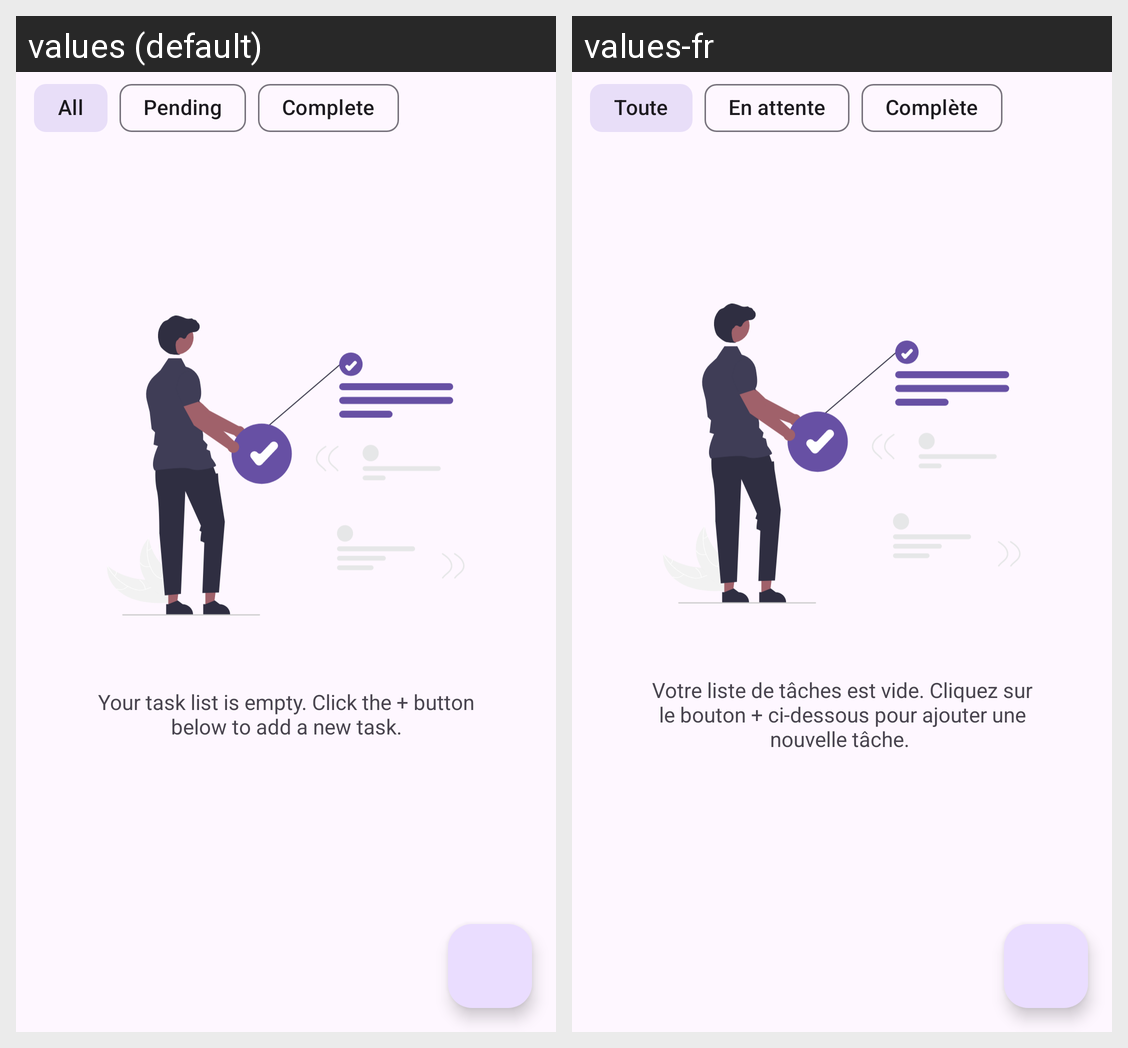

Locale-by-locale string values for the Android screen shown in this grid:
Android screen res/layout/fragment_home.xml rendered under 2 locales, left to right: values (default), values-fr. Device: Nexus 5 (rendered at 1080×1920; each locale shown at half size, 540×960, under a caption strip naming it); theme Theme.IDEAManager.
Strings drawn on this screen, with the default value and each locale's value (text and hints the layout hard-codes, and strings that could not be matched under every locale, appear in the picture but are not listed):

task_list_is_empty
  values: Your task list is empty. Click the + button below to add a new task.
  values-fr: Votre liste de tâches est vide. Cliquez sur le bouton + ci-dessous pour ajouter une nouvelle tâche. 

all
  values: All
  values-fr: Toute

pending
  values: Pending
  values-fr: En attente

complete
  values: Complete
  values-fr: Complète
